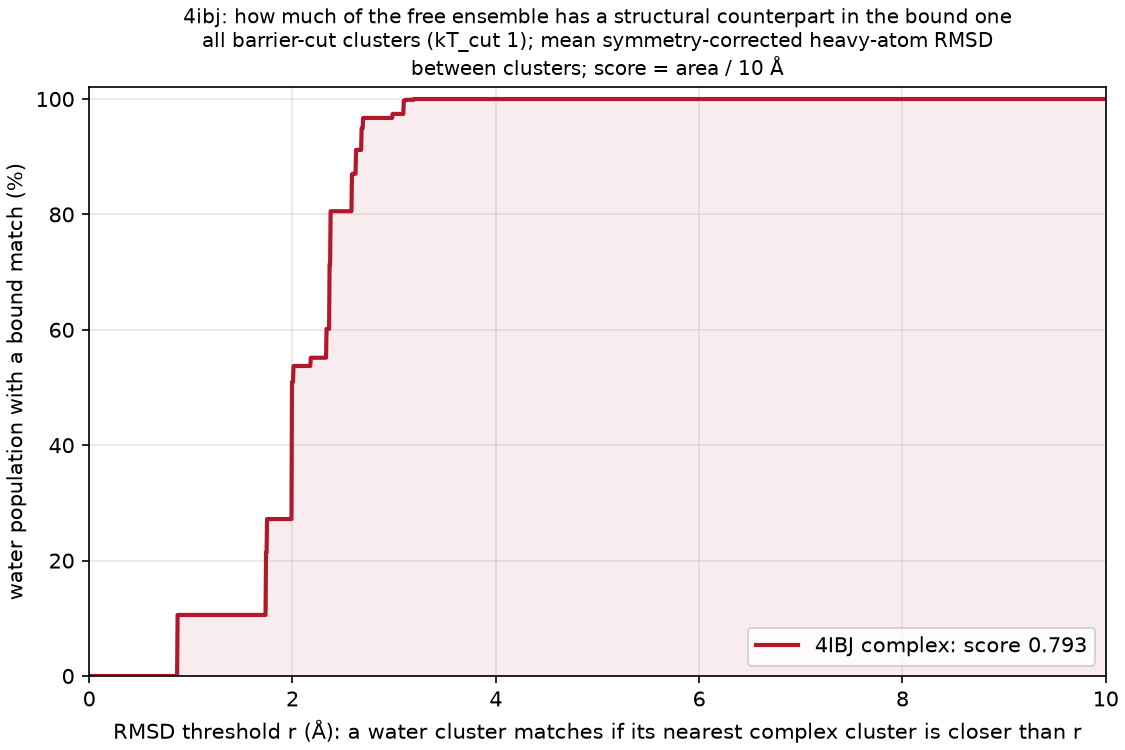

The table this chart was drawn from, first rows:
complex, water_cluster, water_mass, dmin_rmsd, best_complex_cluster, best_complex_mass
4IBJ, A, 0.2376, 1.992, A, 1.0
4IBJ, B, 0.1121, 2.362, A, 1.0
4IBJ, C, 0.1083, 1.737, A, 1.0
4IBJ, D, 0.1058, 0.8685, A, 1.0
4IBJ, E, 0.09183, 2.372, A, 1.0
4IBJ, F, 0.06387, 2.583, A, 1.0
4IBJ, G, 0.0579, 1.747, A, 1.0
4IBJ, H, 0.04997, 2.333, A, 1.0
4IBJ, I, 0.0413, 2.622, A, 1.0
4IBJ, J, 0.0374, 2.678, A, 1.0
4IBJ, K, 0.0277, 2.006, A, 1.0
4IBJ, L, 0.0231, 3.095, A, 1.0
4IBJ, M, 0.018, 2.693, A, 1.0
4IBJ, N, 0.0143, 2.18, A, 1.0
4IBJ, O, 0.007, 2.985, A, 1.0
4IBJ, P, 0.001367, 3.111, A, 1.0
4IBJ, Q, 0.001333, 3.192, A, 1.0
4IBJ, R, 0.0011, 2.593, A, 1.0
